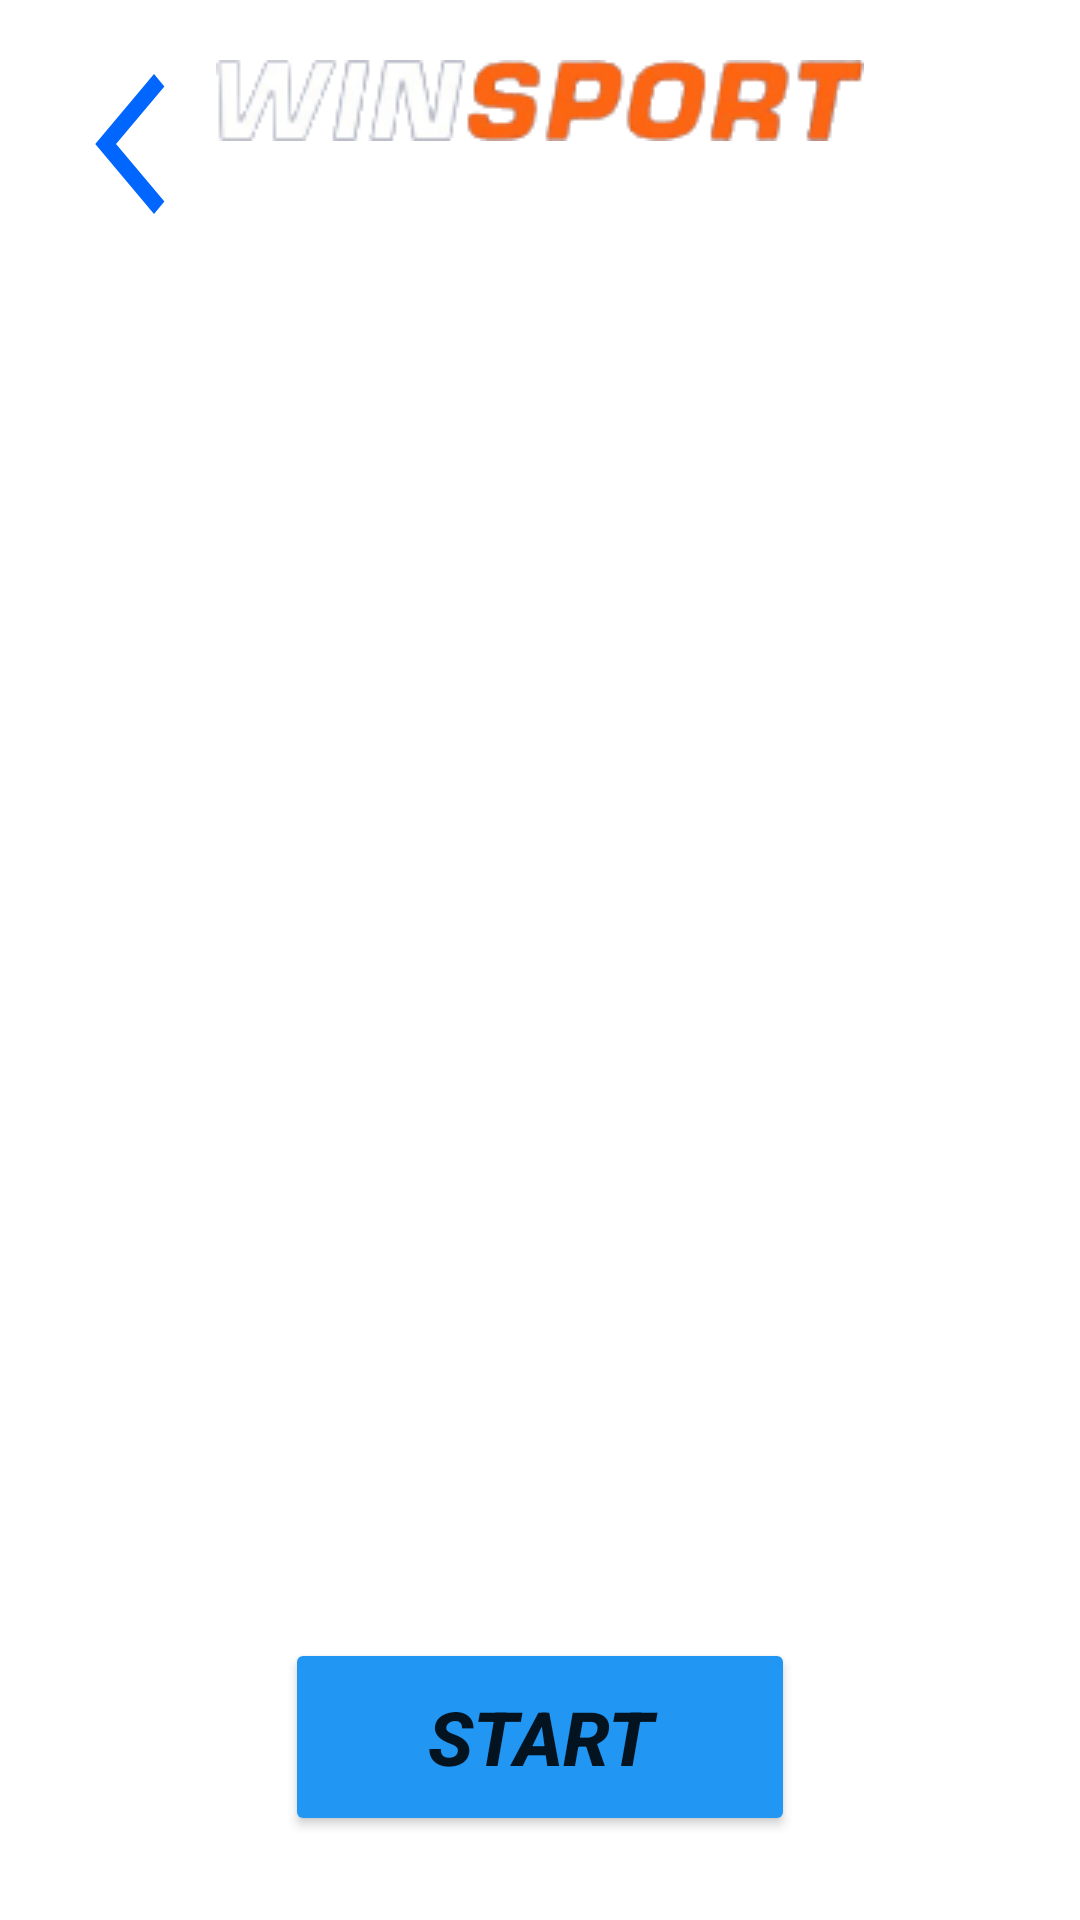

This screen was rendered from an Android layout file. Write that file and the resources it references.
<!-- AndroidManifest.xml: application theme Theme.WinSport -->
<!-- res/layout/fragment_person.xml -->
<?xml version="1.0" encoding="utf-8"?>
<androidx.constraintlayout.widget.ConstraintLayout xmlns:android="http://schemas.android.com/apk/res/android"
    xmlns:app="http://schemas.android.com/apk/res-auto"
    xmlns:tools="http://schemas.android.com/tools"
    android:layout_width="match_parent"
    android:layout_height="match_parent"
    tools:context=".screens.PersonFragment"
    android:background="@drawable/crew"
    android:padding="20dp">

 <ImageButton
     android:id="@+id/btnBack"
     android:layout_width="47dp"
     android:layout_height="56dp"
     android:background="@drawable/baseline_arrow_back_ios_new_24"
     app:layout_constraintStart_toStartOf="parent"
     app:layout_constraintTop_toTopOf="parent" />

 <EditText
     android:id="@+id/edMass"
     android:layout_width="310dp"
     android:layout_height="72dp"
     android:layout_marginTop="32dp"
     android:background="@drawable/edit_text_style"
     android:padding="10dp"
     app:layout_constraintEnd_toEndOf="@+id/edHeight"
     app:layout_constraintStart_toStartOf="@+id/edHeight"
     app:layout_constraintTop_toBottomOf="@+id/edHeight"
     android:paddingStart="30dp"
     android:hint="MASS"
     android:textColor="@color/white"
     android:textColorHint="@color/white"
     android:textSize="30sp"
     android:inputType="number"/>

 <EditText

     android:id="@+id/edName"
     android:layout_width="310dp"
     android:layout_height="72dp"
     android:layout_marginTop="36dp"
     android:background="@drawable/edit_text_style"
     app:layout_constraintEnd_toEndOf="parent"
     app:layout_constraintHorizontal_bias="0.504"
     app:layout_constraintStart_toStartOf="parent"
     app:layout_constraintTop_toBottomOf="@+id/textView"
     android:paddingStart="30dp"
     android:hint="@string/name"
     android:textColor="@color/white"
     android:textColorHint="@color/white"
     android:textSize="30sp"
     />

 <TextView
     android:id="@+id/textView"
     android:layout_width="wrap_content"
     android:layout_height="wrap_content"
     android:layout_marginTop="70dp"
     android:text="@string/start_of_training"
     android:textColor="@color/white"
     android:textSize="40sp"
     android:textStyle="bold|italic"
     app:layout_constraintEnd_toEndOf="parent"
     app:layout_constraintStart_toStartOf="parent"
     app:layout_constraintTop_toTopOf="parent" />

 <EditText
     android:id="@+id/edHeight"
     android:layout_width="310dp"
     android:layout_height="72dp"
     android:layout_marginTop="32dp"
     android:background="@drawable/edit_text_style"
     android:padding="10dp"
     app:layout_constraintEnd_toEndOf="@+id/edName"
     app:layout_constraintStart_toStartOf="@+id/edName"
     app:layout_constraintTop_toBottomOf="@+id/edName"
     android:paddingStart="30dp"
     android:hint="@string/height"
     android:textColor="@color/white"
     android:textColorHint="@color/white"
     android:textSize="30sp"
     android:inputType="number"/>


 <ImageView
     android:layout_width="wrap_content"
     android:layout_height="wrap_content"
     android:background="@drawable/logo2"
     app:layout_constraintEnd_toEndOf="parent"
     app:layout_constraintStart_toStartOf="parent"
     app:layout_constraintTop_toTopOf="parent" />

 <Button
     android:id="@+id/btnStart"
     android:layout_width="170dp"
     android:layout_height="66dp"
     android:layout_marginTop="32dp"
     android:backgroundTint="@color/start_color"
     android:text="@string/start"
     android:textSize="25sp"
     android:textStyle="bold|italic"
     app:cornerRadius="20dp"
     app:layout_constraintBottom_toBottomOf="parent"
     app:layout_constraintEnd_toEndOf="@+id/edMass"
     app:layout_constraintStart_toStartOf="@+id/edMass"
     app:layout_constraintTop_toBottomOf="@+id/edMass" />


</androidx.constraintlayout.widget.ConstraintLayout>
<!-- resources referenced by this layout -->
<resources>
  <color name="start_color">#2196F3</color>
  <color name="white">#FFFFFFFF</color>
  <!-- drawable baseline_arrow_back_ios_new_24 (drawable) -->
  <vector android:height="24dp" android:tint="#0066FE"
      android:viewportHeight="24" android:viewportWidth="24"
      android:width="24dp" xmlns:android="http://schemas.android.com/apk/res/android">
      <path android:fillColor="@color/color_header" android:pathData="M17.77,3.77l-1.77,-1.77l-10,10l10,10l1.77,-1.77l-8.23,-8.23z"/>
  </vector>
  <!-- drawable edit_text_style (drawable) -->
  <?xml version="1.0" encoding="utf-8"?>
  <shape xmlns:android="http://schemas.android.com/apk/res/android"
      android:thickness="10dp"
      android:shape="rectangle">
      <stroke android:width="3dp"
          android:color="@color/white"/>
      <corners android:radius="30dp" />
  
  
  </shape>
  <!-- drawable logo2: png bitmap (drawable, 15065 bytes) -->
  <string name="height">HEIGHT</string>
  <string name="name">NAME</string>
  <string name="start">START</string>
  <string name="start_of_training">START OF TRAINING</string>
  <style name="Theme.WinSport" parent="Theme.MaterialComponents.DayNight.NoActionBar">
          
          <item name="colorPrimary">@color/purple_500</item>
          <item name="colorPrimaryVariant">@color/purple_700</item>
          <item name="colorOnPrimary">@color/white</item>
          
          <item name="colorSecondary">@color/teal_200</item>
          <item name="colorSecondaryVariant">@color/teal_700</item>
          <item name="colorOnSecondary">@color/black</item>
          
          <item name="android:statusBarColor">?attr/colorPrimaryVariant</item>
          
      </style>
  <color name="color_header">#FE7E00</color>
  <color name="purple_500">#FF6200EE</color>
  <color name="purple_700">#FF3700B3</color>
  <color name="teal_200">#FF03DAC5</color>
  <color name="teal_700">#FF018786</color>
  <color name="black">#FF000000</color>
</resources>
